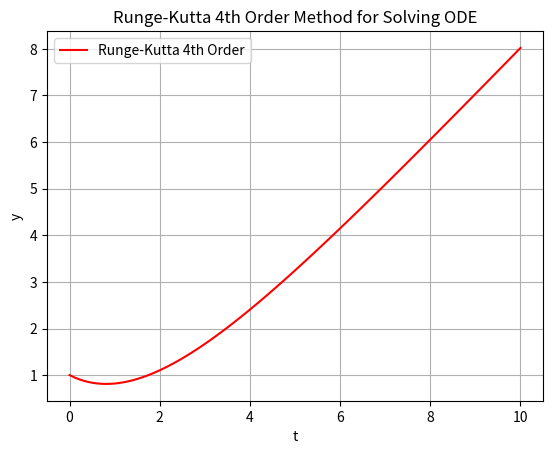

Reproduce this figure in Python.
import numpy as np
import matplotlib.pyplot as plt

def f(x, y):
    return (x - y)/2

def runge_kutta_4th_order(f, y0, x0, x1, h):
    n = int((x1 - x0) / h)
    x_values = np.linspace(x0, x1, n + 1)
    y_values = np.zeros(n + 1)
    y_values[0] = y0

    for i in range(n):
        x = x_values[i]
        y = y_values[i]

        k1 = h * f(x, y)
        k2 = h * f(x + h / 2, y + k1 / 2)
        k3 = h * f(x + h / 2, y + k2 / 2)
        k4 = h * f(x + h, y + k3)

        y_values[i + 1] = y + (k1 + 2 * k2 + 2 * k3 + k4) / 6

    return x_values, y_values

# Initial conditions and parameters for RK4
y0 = 1
x0 = 0
x1 = 10
h = 0.1
x_values, y_values_rk4 = runge_kutta_4th_order(f, y0, x0, x1, h)

# Plotting the results of RK4
plt.plot(x_values, y_values_rk4, label="Runge-Kutta 4th Order", color='red')
plt.title("Runge-Kutta 4th Order Method for Solving ODE")
plt.xlabel('t')
plt.ylabel('y')
plt.legend()
plt.grid()
plt.show()